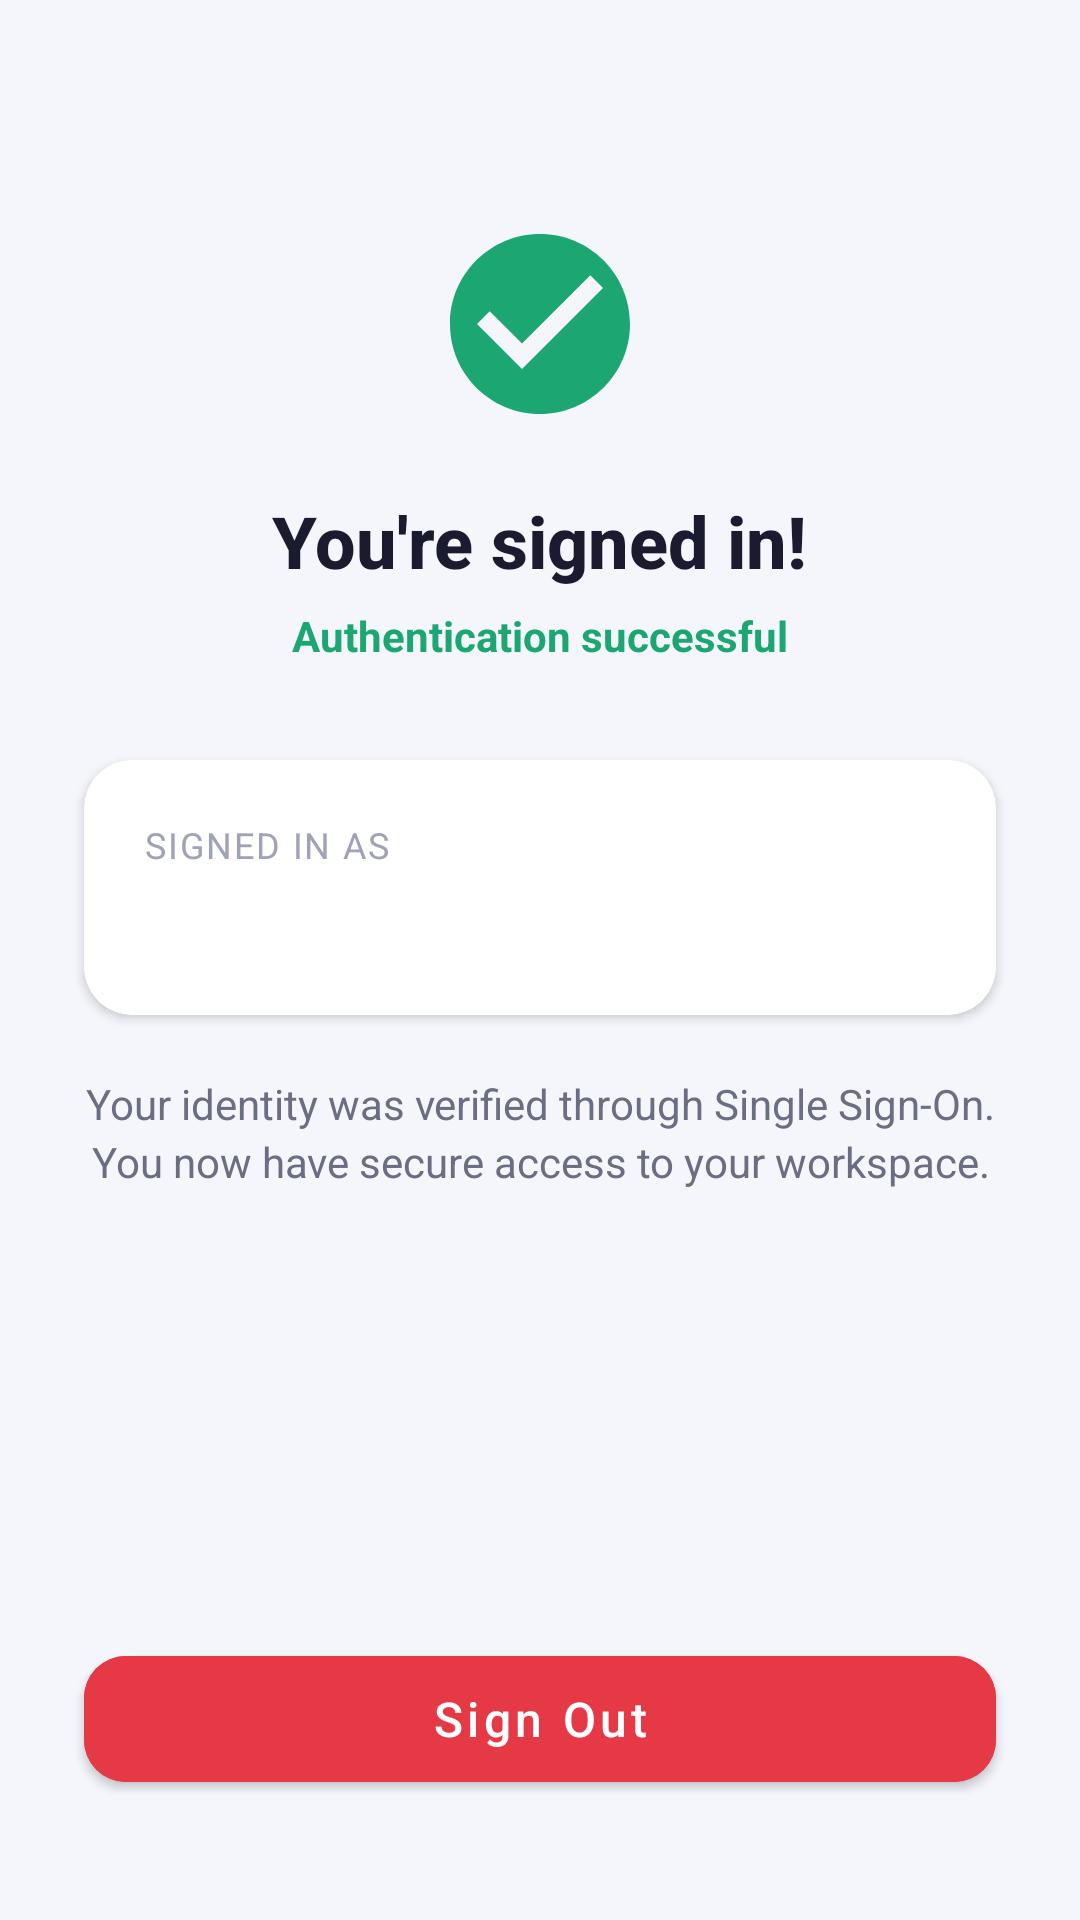

This screen was rendered from an Android layout file. Write that file and the resources it references.
<!-- AndroidManifest.xml: application theme Theme.SSOSignIn -->
<!-- res/layout/activity_welcome.xml -->
<?xml version="1.0" encoding="utf-8"?>
<androidx.constraintlayout.widget.ConstraintLayout xmlns:android="http://schemas.android.com/apk/res/android"
    xmlns:app="http://schemas.android.com/apk/res-auto"
    xmlns:tools="http://schemas.android.com/tools"
    android:layout_width="match_parent"
    android:layout_height="match_parent"
    android:background="@color/background_light">

    <ImageView
        android:id="@+id/iconSuccess"
        android:layout_width="72dp"
        android:layout_height="72dp"
        android:layout_marginTop="72dp"
        android:contentDescription="@string/success_title"
        android:src="@drawable/ic_check_circle"
        app:layout_constraintEnd_toEndOf="parent"
        app:layout_constraintStart_toStartOf="parent"
        app:layout_constraintTop_toTopOf="parent" />

    <TextView
        android:id="@+id/textSuccessTitle"
        android:layout_width="wrap_content"
        android:layout_height="wrap_content"
        android:layout_marginTop="20dp"
        android:fontFamily="sans-serif-medium"
        android:text="@string/success_title"
        android:textColor="@color/text_primary"
        android:textSize="24sp"
        android:textStyle="bold"
        app:layout_constraintEnd_toEndOf="parent"
        app:layout_constraintStart_toStartOf="parent"
        app:layout_constraintTop_toBottomOf="@id/iconSuccess" />

    <TextView
        android:id="@+id/textSuccessSubtitle"
        android:layout_width="wrap_content"
        android:layout_height="wrap_content"
        android:layout_marginTop="6dp"
        android:text="@string/success_subtitle"
        android:textColor="@color/success_green"
        android:textSize="14sp"
        android:textStyle="bold"
        app:layout_constraintEnd_toEndOf="parent"
        app:layout_constraintStart_toStartOf="parent"
        app:layout_constraintTop_toBottomOf="@id/textSuccessTitle" />

    <androidx.cardview.widget.CardView
        android:id="@+id/cardEmail"
        android:layout_width="0dp"
        android:layout_height="wrap_content"
        android:layout_marginStart="28dp"
        android:layout_marginTop="32dp"
        android:layout_marginEnd="28dp"
        app:cardBackgroundColor="@color/surface_white"
        app:cardCornerRadius="16dp"
        app:cardElevation="2dp"
        app:layout_constraintEnd_toEndOf="parent"
        app:layout_constraintStart_toStartOf="parent"
        app:layout_constraintTop_toBottomOf="@id/textSuccessSubtitle">

        <LinearLayout
            android:layout_width="match_parent"
            android:layout_height="wrap_content"
            android:orientation="vertical"
            android:padding="20dp">

            <TextView
                android:layout_width="wrap_content"
                android:layout_height="wrap_content"
                android:text="@string/signed_in_as"
                android:textColor="@color/text_hint"
                android:textSize="12sp"
                android:textAllCaps="true"
                android:letterSpacing="0.05" />

            <TextView
                android:id="@+id/textUserEmail"
                android:layout_width="wrap_content"
                android:layout_height="wrap_content"
                android:layout_marginTop="6dp"
                android:fontFamily="sans-serif-medium"
                android:textColor="@color/text_primary"
                android:textSize="17sp"
                tools:text="name@company.com" />

        </LinearLayout>

    </androidx.cardview.widget.CardView>

    <TextView
        android:id="@+id/textSuccessMessage"
        android:layout_width="0dp"
        android:layout_height="wrap_content"
        android:layout_marginStart="28dp"
        android:layout_marginTop="20dp"
        android:layout_marginEnd="28dp"
        android:gravity="center"
        android:text="@string/success_message"
        android:textColor="@color/text_secondary"
        android:textSize="14sp"
        android:lineSpacingExtra="3dp"
        app:layout_constraintEnd_toEndOf="parent"
        app:layout_constraintStart_toStartOf="parent"
        app:layout_constraintTop_toBottomOf="@id/cardEmail" />

    <com.google.android.material.button.MaterialButton
        android:id="@+id/btnSignOut"
        android:layout_width="0dp"
        android:layout_height="54dp"
        android:layout_marginStart="28dp"
        android:layout_marginEnd="28dp"
        android:layout_marginBottom="40dp"
        android:backgroundTint="@color/error_red"
        android:text="@string/btn_sign_out"
        android:textAllCaps="false"
        android:textSize="16sp"
        app:cornerRadius="14dp"
        app:layout_constraintBottom_toBottomOf="parent"
        app:layout_constraintEnd_toEndOf="parent"
        app:layout_constraintStart_toStartOf="parent" />

</androidx.constraintlayout.widget.ConstraintLayout>
<!-- resources referenced by this layout -->
<resources>
  <color name="background_light">#F5F6FB</color>
  <color name="error_red">#E63946</color>
  <color name="success_green">#1BA672</color>
  <color name="surface_white">#FFFFFF</color>
  <color name="text_hint">#A0A2B8</color>
  <color name="text_primary">#1A1B2E</color>
  <color name="text_secondary">#6B6D82</color>
  <!-- drawable ic_check_circle (drawable) -->
  <?xml version="1.0" encoding="utf-8"?>
  <vector xmlns:android="http://schemas.android.com/apk/res/android"
      android:width="72dp"
      android:height="72dp"
      android:viewportWidth="24"
      android:viewportHeight="24">
      <path
          android:fillColor="@color/success_green"
          android:pathData="M12,2C6.48,2 2,6.48 2,12s4.48,10 10,10 10,-4.48 10,-10S17.52,2 12,2zM10,17l-5,-5 1.41,-1.41L10,14.17l7.59,-7.59L19,8l-9,9z" />
  </vector>
  <string name="btn_sign_out">Sign Out</string>
  <string name="signed_in_as">Signed in as</string>
  <string name="success_message">Your identity was verified through Single Sign-On. You now have secure access to your workspace.</string>
  <string name="success_subtitle">Authentication successful</string>
  <string name="success_title">You\'re signed in!</string>
  <style name="Theme.SSOSignIn" parent="Theme.MaterialComponents.DayNight.NoActionBar">
          <item name="colorPrimary">@color/brand_primary</item>
          <item name="colorPrimaryDark">@color/brand_primary_dark</item>
          <item name="colorAccent">@color/brand_accent</item>
          <item name="android:statusBarColor">@color/brand_primary</item>
          <item name="android:windowLightStatusBar" tools:targetApi="m">false</item>
          <item name="android:windowBackground">@color/background_light</item>
      </style>
  <color name="brand_primary">#4A3FE8</color>
  <color name="brand_primary_dark">#3428C4</color>
  <color name="brand_accent">#00C2A8</color>
</resources>
